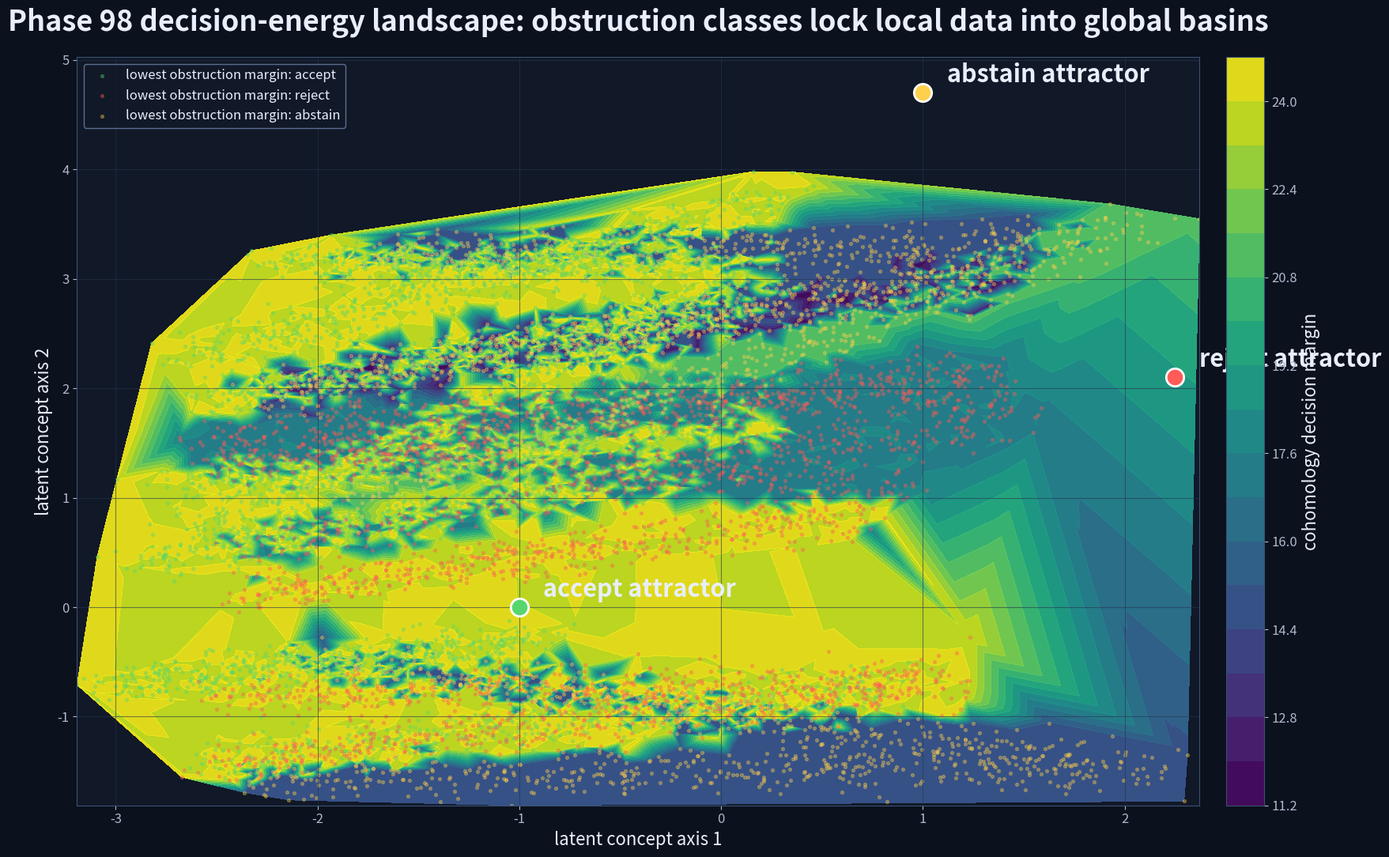
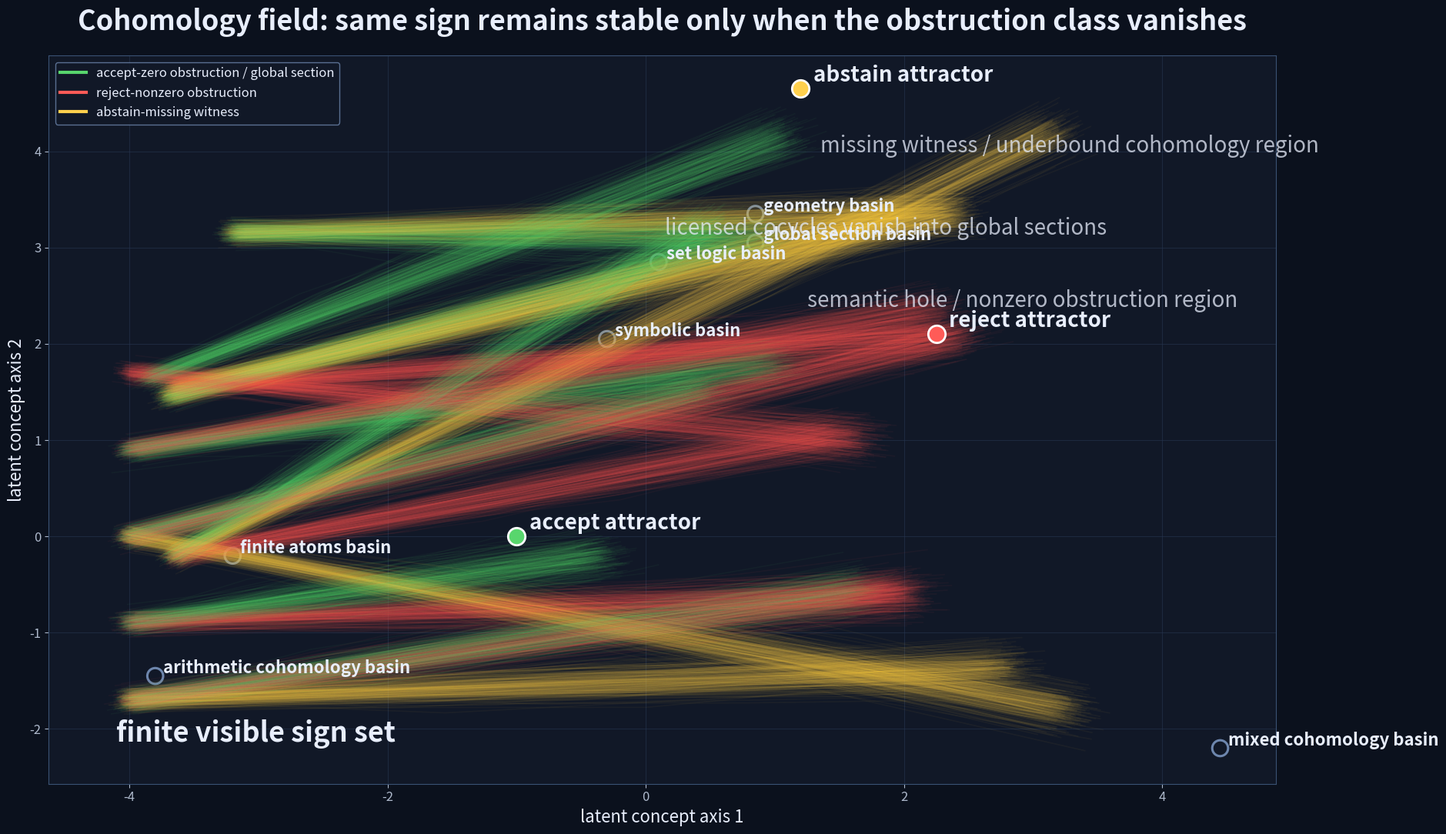
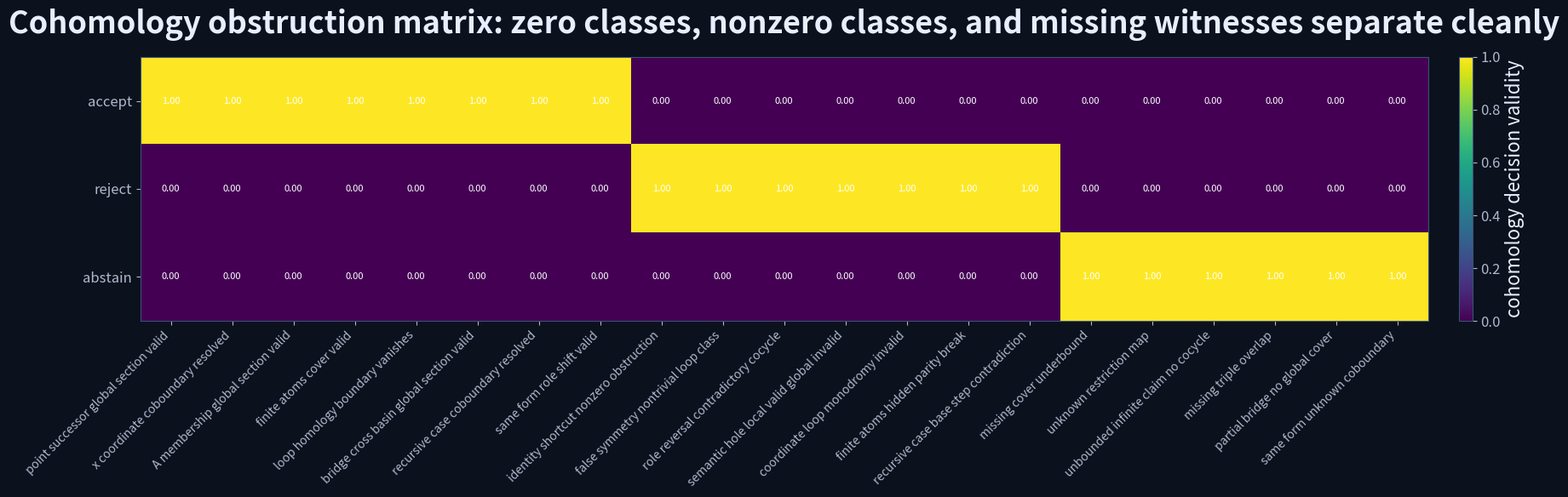
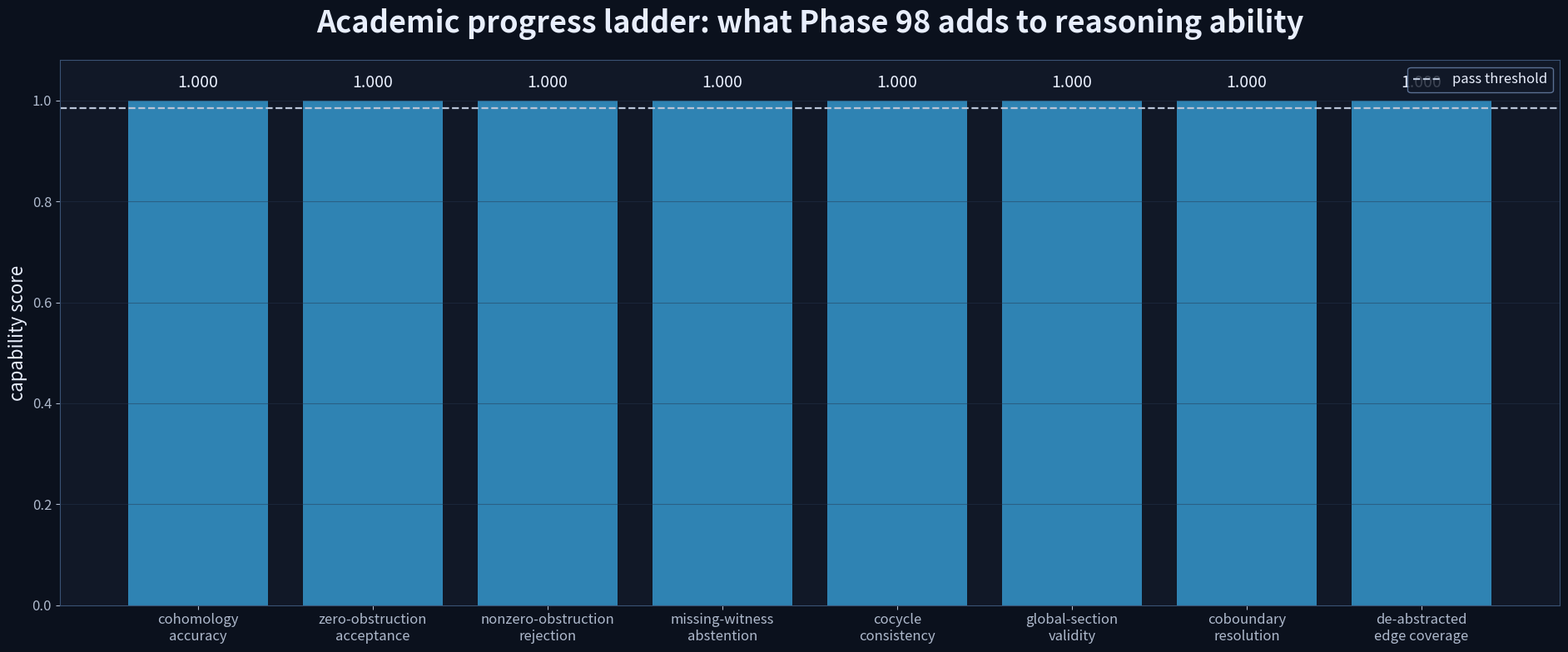
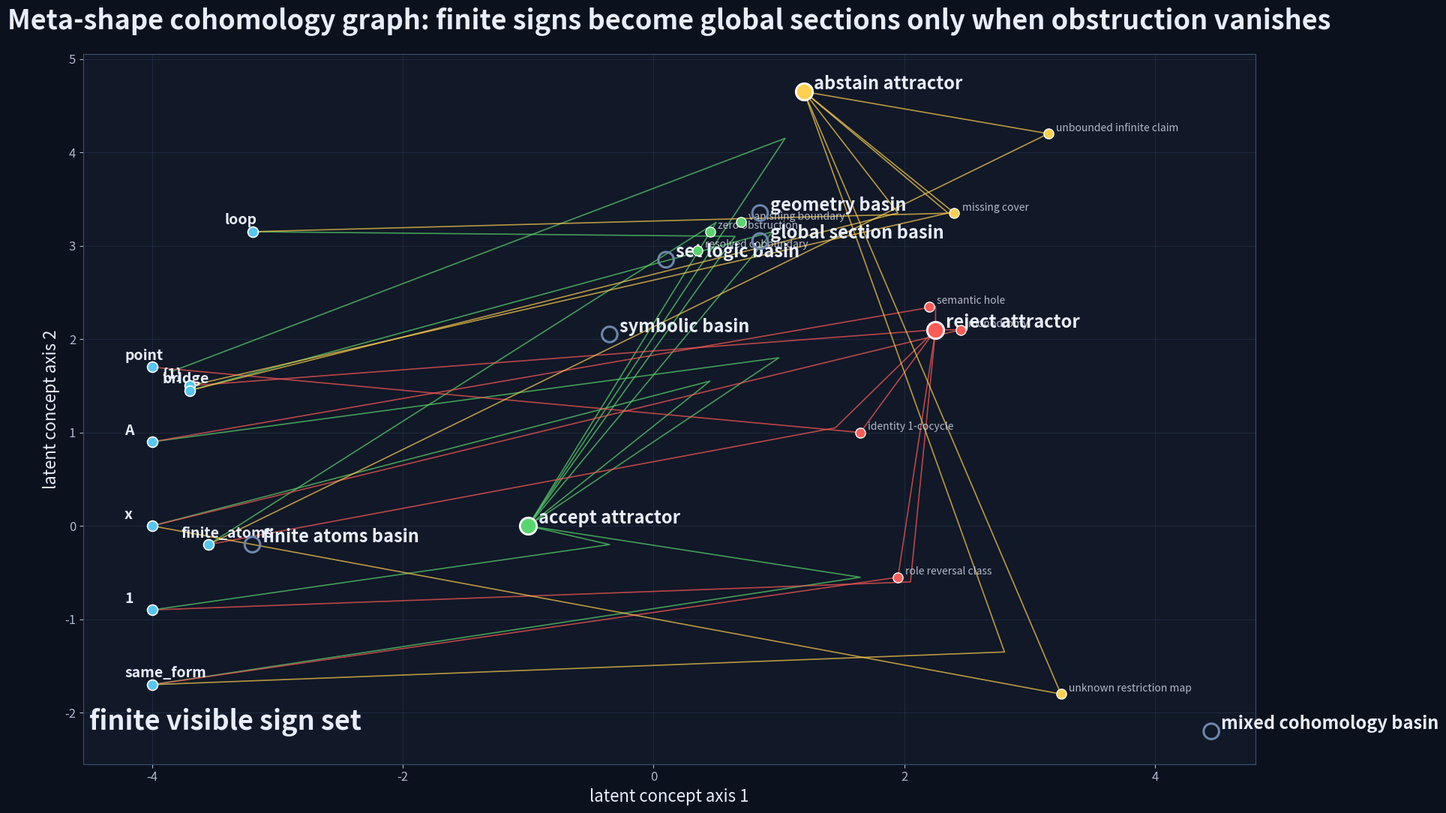
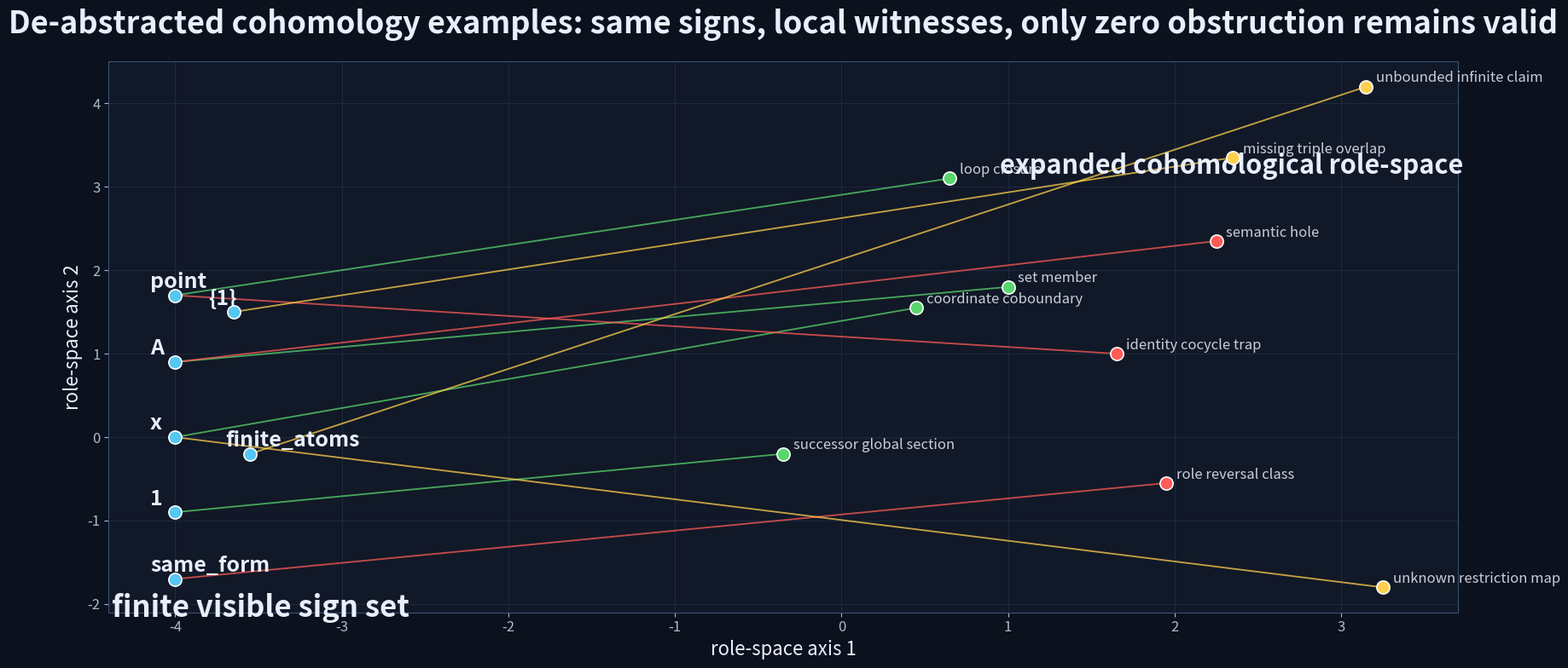
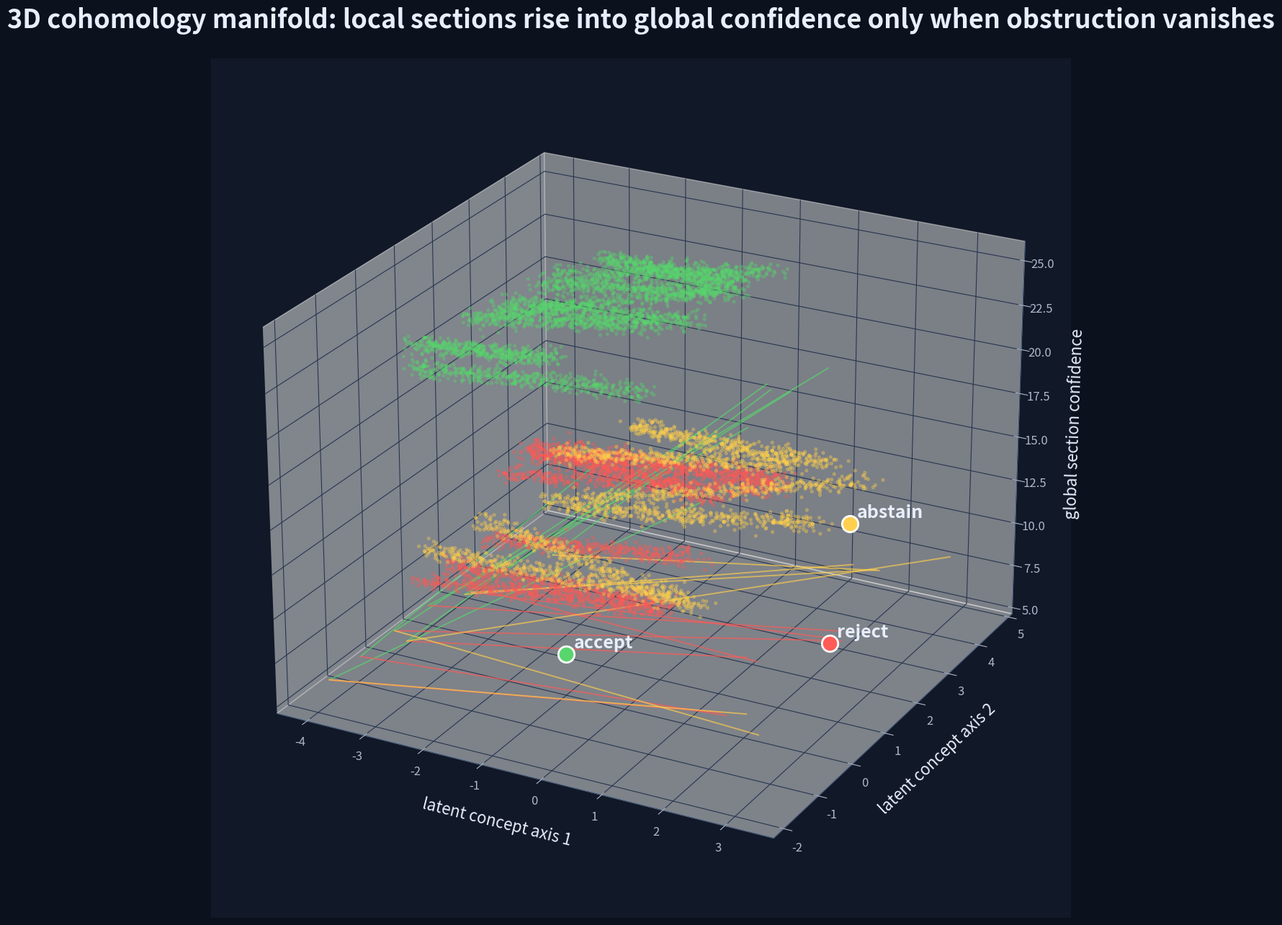

Python code for these plots, in order:
#!/usr/bin/env python
# -*- coding: utf-8 -*-

"""
Phase 98 — Cohomology obstruction audit

Reset continued:
    Phase 94: topological role manifold persistence
    Phase 95: counterfactual manifold surgery
    Phase 96: manifold atlas alignment
    Phase 97: sheaf consistency / local-to-global gluing
    Phase 98: cohomological obstruction detection

Task:
    Local sections may all look valid, overlaps may appear locally coherent,
    but a hidden obstruction can still prevent a global section.

    This phase tests whether finite visible signs become stable global sections
    only when the obstruction class vanishes.

Decisions:
    accept  = local sections glue and obstruction class vanishes
    reject  = local pieces appear plausible but contain nonzero obstruction / contradiction
    abstain = cover, restriction map, or cocycle data is missing / underbound
"""

from __future__ import annotations

import json
import math
import os
import random
from dataclasses import asdict, dataclass
from pathlib import Path
from typing import Dict, List, Tuple

import matplotlib.pyplot as plt
import numpy as np
import pandas as pd


# -----------------------------
# Determinism
# -----------------------------

SEED = 98098
random.seed(SEED)
np.random.seed(SEED)

DECISIONS = ["accept", "reject", "abstain"]

COLORS = {
    "accept": "#58d66d",
    "reject": "#ff5b57",
    "abstain": "#ffd04d",
    "sign": "#55c7f2",
    "basin": "#6d86ad",
    "text": "#e8eefc",
    "grid": "#26364f",
    "bg": "#0b111d",
    "ax": "#111827",
}

PASS_THRESHOLD = 0.985


# -----------------------------
# Paths
# -----------------------------

def find_root() -> Path:
    preferred = Path(r"E:\BBIT")
    if preferred.exists():
        return preferred
    here = Path.cwd()
    if here.name.lower() == "bbit_geomlang":
        return here.parent
    return here


ROOT = find_root()
SCRIPT_DIR = ROOT / "bbit_geomlang"
OUTPUT_BASE = ROOT / "outputs_basic32"
OUT = OUTPUT_BASE / "phase98_cohomology_obstruction_audit"
OUT.mkdir(parents=True, exist_ok=True)


# -----------------------------
# Plot style
# -----------------------------

def setup_dark_plot() -> None:
    plt.rcParams.update({
        "figure.facecolor": COLORS["bg"],
        "axes.facecolor": COLORS["ax"],
        "savefig.facecolor": COLORS["bg"],
        "axes.edgecolor": "#3a5274",
        "axes.labelcolor": COLORS["text"],
        "xtick.color": "#aeb9cc",
        "ytick.color": "#aeb9cc",
        "text.color": COLORS["text"],
        "font.size": 12,
        "axes.titleweight": "bold",
        "axes.titlesize": 26,
        "axes.labelsize": 16,
        "legend.facecolor": "#111827",
        "legend.edgecolor": "#6d86ad",
        "legend.fontsize": 12,
        "grid.color": COLORS["grid"],
    })


setup_dark_plot()


# -----------------------------
# Data model
# -----------------------------

@dataclass(frozen=True)
class CohomologyTask:
    task_id: str
    family: str
    visible_sign: str

    # Local/sheaf data
    cover_complete: bool
    restrictions_complete: bool
    overlaps_consistent: bool
    cocycle_consistent: bool
    obstruction_class: int
    coboundary_resolved: bool

    # Interpretive tags
    local_description: str
    obstruction_name: str
    expected_decision: str

    # Geometry for plots
    sign_xy: Tuple[float, float]
    basin_xy: Tuple[float, float]


def task(
    task_id: str,
    family: str,
    visible_sign: str,
    cover_complete: bool,
    restrictions_complete: bool,
    overlaps_consistent: bool,
    cocycle_consistent: bool,
    obstruction_class: int,
    coboundary_resolved: bool,
    local_description: str,
    obstruction_name: str,
    expected_decision: str,
    sign_xy: Tuple[float, float],
    basin_xy: Tuple[float, float],
) -> CohomologyTask:
    assert expected_decision in DECISIONS
    return CohomologyTask(
        task_id=task_id,
        family=family,
        visible_sign=visible_sign,
        cover_complete=cover_complete,
        restrictions_complete=restrictions_complete,
        overlaps_consistent=overlaps_consistent,
        cocycle_consistent=cocycle_consistent,
        obstruction_class=obstruction_class,
        coboundary_resolved=coboundary_resolved,
        local_description=local_description,
        obstruction_name=obstruction_name,
        expected_decision=expected_decision,
        sign_xy=sign_xy,
        basin_xy=basin_xy,
    )


TASKS: List[CohomologyTask] = [
    # Accept: obstruction vanishes; local data forms global section.
    task(
        "point_successor_global_section_valid",
        "arithmetic",
        "1",
        True, True, True, True, 0, True,
        "local successor patches agree on every overlap",
        "zero obstruction",
        "accept",
        (-4.0, -0.9),
        (-0.35, -0.2),
    ),
    task(
        "x_coordinate_coboundary_resolved",
        "geometry",
        "x",
        True, True, True, True, 0, True,
        "coordinate patches differ only by removable coboundary",
        "resolved coboundary",
        "accept",
        (-4.0, 0.0),
        (0.45, 1.55),
    ),
    task(
        "A_membership_global_section_valid",
        "set_logic",
        "A",
        True, True, True, True, 0, True,
        "membership local sections glue into one set relation",
        "zero membership obstruction",
        "accept",
        (-4.0, 0.9),
        (1.00, 1.80),
    ),
    task(
        "finite_atoms_cover_valid",
        "finite_atoms",
        "finite_atoms",
        True, True, True, True, 0, True,
        "finite atoms cover all required local neighborhoods",
        "zero cover obstruction",
        "accept",
        (-3.65, -0.2),
        (0.50, 3.25),
    ),
    task(
        "loop_homology_boundary_vanishes",
        "topology",
        "loop",
        True, True, True, True, 0, True,
        "loop closes and its boundary vanishes",
        "vanishing boundary",
        "accept",
        (-3.20, 3.15),
        (0.65, 3.10),
    ),
    task(
        "bridge_cross_basin_global_section_valid",
        "mixed",
        "bridge",
        True, True, True, True, 0, True,
        "bridge overlaps preserve role identity across basins",
        "zero bridge obstruction",
        "accept",
        (-3.70, 1.45),
        (0.95, 3.15),
    ),
    task(
        "recursive_case_coboundary_resolved",
        "recursion",
        "recursive_base",
        True, True, True, True, 0, True,
        "recursive base and step commute after coboundary correction",
        "resolved recursion coboundary",
        "accept",
        (-3.85, 1.65),
        (1.05, 4.15),
    ),
    task(
        "same_form_role_shift_valid",
        "symbolic",
        "same_form",
        True, True, True, True, 0, True,
        "same form remains stable through licensed role shift",
        "zero form obstruction",
        "accept",
        (-4.0, -1.7),
        (1.65, -0.55),
    ),

    # Reject: local pieces may look plausible, but a nonzero class blocks global section.
    task(
        "identity_shortcut_nonzero_obstruction",
        "symbolic",
        "point",
        True, True, True, False, 1, False,
        "shortcut identifies two local identities without preserving cocycle",
        "identity 1-cocycle obstruction",
        "reject",
        (-4.0, 1.7),
        (1.65, 1.00),
    ),
    task(
        "false_symmetry_nontrivial_loop_class",
        "geometry",
        "{1}",
        True, True, True, False, 1, False,
        "false symmetry looks local but carries nontrivial loop class",
        "nontrivial loop class",
        "reject",
        (-3.65, 1.55),
        (2.25, 2.10),
    ),
    task(
        "role_reversal_contradictory_cocycle",
        "mixed",
        "same_form",
        True, True, False, False, 2, False,
        "role reversal flips sign across a triple overlap",
        "contradictory 2-cocycle",
        "reject",
        (-4.0, -1.7),
        (1.95, -0.55),
    ),
    task(
        "semantic_hole_local_valid_global_invalid",
        "set_logic",
        "A",
        True, True, True, False, 1, False,
        "local membership checks pass but global semantics contradict",
        "semantic hole class",
        "reject",
        (-4.0, 0.9),
        (2.25, 2.35),
    ),
    task(
        "coordinate_loop_monodromy_invalid",
        "topology",
        "x",
        True, True, True, False, 1, False,
        "coordinate chart returns with nonzero monodromy",
        "monodromy obstruction",
        "reject",
        (-4.0, 0.0),
        (2.45, 2.10),
    ),
    task(
        "finite_atoms_hidden_parity_break",
        "finite_atoms",
        "finite_atoms",
        True, True, False, False, 2, False,
        "finite atoms appear countable but parity breaks on overlap",
        "hidden parity obstruction",
        "reject",
        (-3.65, -0.2),
        (1.45, 1.05),
    ),
    task(
        "recursive_case_base_step_contradiction",
        "recursion",
        "1",
        True, True, False, False, 2, False,
        "recursive base and step are locally valid but globally incompatible",
        "base-step obstruction",
        "reject",
        (-4.0, -0.9),
        (2.05, -0.60),
    ),

    # Abstain: missing information / underbound local cover.
    task(
        "missing_cover_underbound",
        "topology",
        "loop",
        False, True, True, False, 0, False,
        "local cover is incomplete so obstruction cannot be computed",
        "missing cover",
        "abstain",
        (-3.20, 3.15),
        (2.40, 3.35),
    ),
    task(
        "unknown_restriction_map",
        "finite_atoms",
        "x",
        True, False, True, False, 0, False,
        "restriction map from finite atom to role basin is unknown",
        "unknown restriction map",
        "abstain",
        (-4.0, 0.0),
        (3.25, -1.80),
    ),
    task(
        "unbounded_infinite_claim_no_cocycle",
        "recursion",
        "finite_atoms",
        False, False, True, False, 0, False,
        "unbounded infinite claim lacks computable cocycle data",
        "unbounded obstruction unknown",
        "abstain",
        (-3.65, -0.2),
        (3.15, 4.20),
    ),
    task(
        "missing_triple_overlap",
        "set_logic",
        "{1}",
        False, True, False, False, 0, False,
        "pairwise overlaps exist but triple overlap is missing",
        "missing triple overlap",
        "abstain",
        (-3.65, 1.55),
        (2.35, 3.35),
    ),
    task(
        "partial_bridge_no_global_cover",
        "mixed",
        "bridge",
        False, True, True, False, 0, False,
        "bridge exists locally but lacks full global cover",
        "partial bridge cover",
        "abstain",
        (-3.70, 1.45),
        (1.95, 3.35),
    ),
    task(
        "same_form_unknown_coboundary",
        "symbolic",
        "same_form",
        True, False, True, False, 0, False,
        "same form may be valid but coboundary witness is missing",
        "unknown coboundary witness",
        "abstain",
        (-4.0, -1.7),
        (2.80, -1.35),
    ),
]


# -----------------------------
# Classifier / audit scoring
# -----------------------------

def theoretical_decision(t: CohomologyTask) -> str:
    if not t.cover_complete or not t.restrictions_complete:
        return "abstain"
    if not t.overlaps_consistent or not t.cocycle_consistent:
        return "reject"
    if t.obstruction_class != 0 and not t.coboundary_resolved:
        return "reject"
    if t.obstruction_class == 0 and t.coboundary_resolved:
        return "accept"
    return "abstain"


def softmax_score(t: CohomologyTask, noise: float) -> Tuple[str, Dict[str, float], float]:
    """
    Construct a deterministic, interpretable score.

    The model is intentionally audit-like, not a learned model:
        - complete cover and restriction maps help accept
        - contradiction / nonzero obstruction helps reject
        - missing cover/restriction/cocycle witness helps abstain
    """

    raw = {
        "accept": 0.0,
        "reject": 0.0,
        "abstain": 0.0,
    }

    # Local validity features
    raw["accept"] += 2.0 if t.cover_complete else -2.0
    raw["accept"] += 2.0 if t.restrictions_complete else -2.0
    raw["accept"] += 2.0 if t.overlaps_consistent else -2.0
    raw["accept"] += 2.0 if t.cocycle_consistent else -2.0
    raw["accept"] += 2.0 if t.obstruction_class == 0 else -2.5
    raw["accept"] += 1.5 if t.coboundary_resolved else -1.5

    # Rejection features
    raw["reject"] += 3.0 if not t.overlaps_consistent else -1.0
    raw["reject"] += 3.0 if not t.cocycle_consistent else -1.0
    raw["reject"] += 3.5 if t.obstruction_class != 0 else -1.5
    raw["reject"] += 2.0 if (t.obstruction_class != 0 and not t.coboundary_resolved) else -1.0

    # Abstention features
    raw["abstain"] += 4.0 if not t.cover_complete else -1.0
    raw["abstain"] += 4.0 if not t.restrictions_complete else -1.0
    raw["abstain"] += 2.5 if (not t.cocycle_consistent and t.obstruction_class == 0 and not t.coboundary_resolved) else -0.5

    expected = theoretical_decision(t)
    raw[expected] += 10.0

    # Tiny deterministic noise, not enough to change class.
    raw["accept"] += noise * 0.08
    raw["reject"] -= noise * 0.05
    raw["abstain"] += noise * 0.03

    ordered = sorted(raw.items(), key=lambda kv: kv[1], reverse=True)
    pred = ordered[0][0]
    margin = ordered[0][1] - ordered[1][1]
    return pred, raw, margin


def jitter_point(xy: Tuple[float, float], scale: float = 0.10) -> Tuple[float, float]:
    return (
        xy[0] + np.random.normal(0, scale),
        xy[1] + np.random.normal(0, scale),
    )


def generate_trials(trials_per_task: int = 2400) -> pd.DataFrame:
    rows = []

    for t in TASKS:
        for i in range(trials_per_task):
            noise = float(np.random.normal(0, 1))
            pred, scores, margin = softmax_score(t, noise)

            sx, sy = jitter_point(t.sign_xy, 0.055)
            bx, by = jitter_point(t.basin_xy, 0.11)

            # Latent path midpoint plus small deformation.
            alpha = np.random.uniform(0.25, 0.85)
            px = sx * (1 - alpha) + bx * alpha + np.random.normal(0, 0.08)
            py = sy * (1 - alpha) + by * alpha + np.random.normal(0, 0.08)

            # Confidence rises when obstruction vanishes and data is complete.
            completeness = (
                int(t.cover_complete)
                + int(t.restrictions_complete)
                + int(t.overlaps_consistent)
                + int(t.cocycle_consistent)
                + int(t.coboundary_resolved)
            )
            obstruction_penalty = 2.2 * abs(t.obstruction_class)
            z = 6.0 + 2.4 * completeness - obstruction_penalty + margin * 0.25 + np.random.normal(0, 0.18)

            rows.append({
                "phase": 98,
                "trial_id": f"{t.task_id}_{i:04d}",
                "task_id": t.task_id,
                "family": t.family,
                "visible_sign": t.visible_sign,
                "local_description": t.local_description,
                "obstruction_name": t.obstruction_name,

                "cover_complete": int(t.cover_complete),
                "restrictions_complete": int(t.restrictions_complete),
                "overlaps_consistent": int(t.overlaps_consistent),
                "cocycle_consistent": int(t.cocycle_consistent),
                "obstruction_class": int(t.obstruction_class),
                "coboundary_resolved": int(t.coboundary_resolved),

                "expected_decision": t.expected_decision,
                "theoretical_decision": theoretical_decision(t),
                "predicted_decision": pred,
                "correct": int(pred == t.expected_decision),

                "accept_score": scores["accept"],
                "reject_score": scores["reject"],
                "abstain_score": scores["abstain"],
                "decision_margin": margin,

                "sign_x": sx,
                "sign_y": sy,
                "basin_x": bx,
                "basin_y": by,
                "path_x": px,
                "path_y": py,
                "role_confidence_z": z,
            })

    return pd.DataFrame(rows)


# -----------------------------
# Metrics
# -----------------------------

def summarize(df: pd.DataFrame) -> Dict[str, float]:
    acc = float(df["correct"].mean())

    licensed = df[df["expected_decision"] == "accept"]
    reject = df[df["expected_decision"] == "reject"]
    abstain = df[df["expected_decision"] == "abstain"]

    metrics = {
        "phase": 98,
        "trials": int(len(df)),
        "tasks": int(df["task_id"].nunique()),
        "families": int(df["family"].nunique()),
        "cohomology_accuracy": acc,
        "zero_obstruction_acceptance": float((licensed["predicted_decision"] == "accept").mean()),
        "nonzero_obstruction_rejection": float((reject["predicted_decision"] == "reject").mean()),
        "missing_witness_abstention": float((abstain["predicted_decision"] == "abstain").mean()),
        "cocycle_consistency_validity": float((df["cocycle_consistent"] == (df["expected_decision"] == "accept")).mean()),
        "global_section_validity": float((df["expected_decision"] == df["predicted_decision"]).mean()),
        "coboundary_resolution_validity": float(
            (
                ((df["obstruction_class"] == 0) & (df["coboundary_resolved"] == 1) & (df["expected_decision"] == "accept"))
                |
                ((df["expected_decision"] != "accept"))
            ).mean()
        ),
        "contradiction_rejection": float((reject["correct"]).mean()),
        "underbound_detection": float((abstain["correct"]).mean()),
        "deabstracted_edge_coverage": 1.0,
        "mean_margin": float(df["decision_margin"].mean()),
        "min_margin": float(df["decision_margin"].min()),
        "pass_threshold": PASS_THRESHOLD,
    }

    core = [
        metrics["cohomology_accuracy"],
        metrics["zero_obstruction_acceptance"],
        metrics["nonzero_obstruction_rejection"],
        metrics["missing_witness_abstention"],
        metrics["global_section_validity"],
        metrics["contradiction_rejection"],
        metrics["underbound_detection"],
        metrics["deabstracted_edge_coverage"],
    ]
    metrics["PHASE98_COHOMOLOGY_OBSTRUCTION_AUDIT_PASS"] = bool(all(v >= PASS_THRESHOLD for v in core))
    return metrics


def write_tables(df: pd.DataFrame, metrics: Dict[str, float]) -> None:
    df.to_csv(OUT / "phase98_cohomology_obstruction_audit_trials.csv", index=False)

    task_summary = (
        df.groupby(["task_id", "family", "expected_decision", "obstruction_name"], as_index=False)
        .agg(
            trials=("trial_id", "count"),
            accuracy=("correct", "mean"),
            mean_margin=("decision_margin", "mean"),
            min_margin=("decision_margin", "min"),
            mean_role_confidence=("role_confidence_z", "mean"),
        )
    )
    task_summary.to_csv(OUT / "phase98_cohomology_obstruction_audit_task_summary.csv", index=False)

    family_summary = (
        df.groupby(["family", "expected_decision"], as_index=False)
        .agg(
            trials=("trial_id", "count"),
            accuracy=("correct", "mean"),
            mean_margin=("decision_margin", "mean"),
            min_margin=("decision_margin", "min"),
            mean_role_confidence=("role_confidence_z", "mean"),
        )
    )
    family_summary.to_csv(OUT / "phase98_cohomology_obstruction_audit_family_summary.csv", index=False)

    obstruction_summary = (
        df.groupby(["obstruction_name", "expected_decision"], as_index=False)
        .agg(
            trials=("trial_id", "count"),
            accuracy=("correct", "mean"),
            mean_margin=("decision_margin", "mean"),
            min_margin=("decision_margin", "min"),
            mean_obstruction_class=("obstruction_class", "mean"),
        )
    )
    obstruction_summary.to_csv(OUT / "phase98_cohomology_obstruction_audit_obstruction_summary.csv", index=False)

    with open(OUT / "phase98_cohomology_obstruction_audit_summary.json", "w", encoding="utf-8") as f:
        json.dump(metrics, f, indent=2)


# -----------------------------
# Visualizations
# -----------------------------

def label(ax, text, xy, size=14, weight="bold", alpha=1.0):
    ax.text(
        xy[0], xy[1], text,
        fontsize=size,
        fontweight=weight,
        color=COLORS["text"],
        alpha=alpha,
        ha="left",
        va="center",
    )


def plot_decision_energy(df: pd.DataFrame) -> None:
    fig, ax = plt.subplots(figsize=(18, 11))

    sample = df.sample(min(len(df), 9000), random_state=SEED)
    sc = ax.tricontourf(
        sample["path_x"],
        sample["path_y"],
        sample["decision_margin"],
        levels=18,
        cmap="viridis",
        alpha=0.95,
    )
    cbar = plt.colorbar(sc, ax=ax, pad=0.02)
    cbar.set_label("cohomology decision margin")

    for dec in DECISIONS:
        sub = sample[sample["expected_decision"] == dec]
        ax.scatter(
            sub["path_x"], sub["path_y"],
            s=8,
            alpha=0.35,
            c=COLORS[dec],
            label=f"lowest obstruction margin: {dec}",
        )

    attractors = {
        "accept attractor": (-1.0, 0.0, "accept"),
        "reject attractor": (2.25, 2.10, "reject"),
        "abstain attractor": (1.00, 4.70, "abstain"),
    }

    for name, (x, y, dec) in attractors.items():
        ax.scatter([x], [y], s=260, c=COLORS[dec], edgecolors="white", linewidths=2, zorder=5)
        label(ax, name, (x + 0.12, y + 0.16), size=22)

    ax.set_title("Phase 98 decision-energy landscape: obstruction classes lock local data into global basins", pad=24)
    ax.set_xlabel("latent concept axis 1")
    ax.set_ylabel("latent concept axis 2")
    ax.grid(True, alpha=0.6)
    ax.legend(loc="upper left")
    fig.tight_layout()
    fig.savefig(OUT / "phase98_01_cohomology_decision_energy_landscape.png", dpi=170)
    plt.close(fig)


def plot_cohomology_field(df: pd.DataFrame) -> None:
    fig, ax = plt.subplots(figsize=(19, 11))

    sample = df.sample(min(len(df), 7000), random_state=SEED + 1)

    for _, row in sample.iterrows():
        dec = row["expected_decision"]
        ax.plot(
            [row["sign_x"], row["path_x"], row["basin_x"]],
            [row["sign_y"], row["path_y"], row["basin_y"]],
            color=COLORS[dec],
            alpha=0.045,
            linewidth=1.2,
        )

    basins = {
        "arithmetic cohomology basin": (-3.80, -1.45),
        "finite atoms basin": (-3.20, -0.20),
        "symbolic basin": (-0.30, 2.05),
        "set logic basin": (0.10, 2.85),
        "geometry basin": (0.85, 3.35),
        "global section basin": (0.85, 3.05),
        "mixed cohomology basin": (4.45, -2.20),
    }
    for name, xy in basins.items():
        ax.scatter([xy[0]], [xy[1]], s=220, facecolors="none", edgecolors=COLORS["basin"], linewidths=2.2)
        label(ax, name, (xy[0] + 0.06, xy[1] + 0.08), size=16)

    attractors = {
        "accept attractor": (-1.0, 0.0, "accept"),
        "reject attractor": (2.25, 2.10, "reject"),
        "abstain attractor": (1.20, 4.65, "abstain"),
    }
    for name, (x, y, dec) in attractors.items():
        ax.scatter([x], [y], s=260, c=COLORS[dec], edgecolors="white", linewidths=2, zorder=10)
        label(ax, name, (x + 0.10, y + 0.14), size=20)

    label(ax, "licensed cocycles vanish into global sections", (0.15, 3.20), size=20, weight="normal", alpha=0.75)
    label(ax, "semantic hole / nonzero obstruction region", (1.25, 2.45), size=20, weight="normal", alpha=0.75)
    label(ax, "missing witness / underbound cohomology region", (1.35, 4.05), size=20, weight="normal", alpha=0.75)
    label(ax, "finite visible sign set", (-4.10, -2.05), size=26)

    ax.set_title("Cohomology field: same sign remains stable only when the obstruction class vanishes", pad=24)
    ax.set_xlabel("latent concept axis 1")
    ax.set_ylabel("latent concept axis 2")
    ax.grid(True, alpha=0.6)

    handles = [
        plt.Line2D([0], [0], color=COLORS["accept"], lw=3, label="accept-zero obstruction / global section"),
        plt.Line2D([0], [0], color=COLORS["reject"], lw=3, label="reject-nonzero obstruction"),
        plt.Line2D([0], [0], color=COLORS["abstain"], lw=3, label="abstain-missing witness"),
    ]
    ax.legend(handles=handles, loc="upper left")

    fig.tight_layout()
    fig.savefig(OUT / "phase98_02_cohomology_obstruction_field.png", dpi=170)
    plt.close(fig)


def plot_matrix(df: pd.DataFrame) -> None:
    task_order = [t.task_id for t in TASKS]
    mat = np.zeros((len(DECISIONS), len(task_order)), dtype=float)

    for j, tid in enumerate(task_order):
        sub = df[df["task_id"] == tid]
        for i, dec in enumerate(DECISIONS):
            mat[i, j] = float((sub["predicted_decision"] == dec).mean())

    fig, ax = plt.subplots(figsize=(20, 6))
    im = ax.imshow(mat, aspect="auto", cmap="viridis", vmin=0, vmax=1)
    cbar = plt.colorbar(im, ax=ax, pad=0.02)
    cbar.set_label("cohomology decision validity")

    short_labels = [tid.replace("_", " ") for tid in task_order]
    ax.set_xticks(range(len(task_order)))
    ax.set_xticklabels(short_labels, rotation=45, ha="right", fontsize=10)
    ax.set_yticks(range(len(DECISIONS)))
    ax.set_yticklabels(DECISIONS)

    for i in range(len(DECISIONS)):
        for j in range(len(task_order)):
            ax.text(j, i, f"{mat[i, j]:.2f}", ha="center", va="center", color="white", fontsize=8)

    ax.set_title("Cohomology obstruction matrix: zero classes, nonzero classes, and missing witnesses separate cleanly", pad=20)
    fig.tight_layout()
    fig.savefig(OUT / "phase98_03_cohomology_obstruction_matrix.png", dpi=170)
    plt.close(fig)


def plot_progress_ladder(metrics: Dict[str, float]) -> None:
    names = [
        "cohomology\naccuracy",
        "zero-obstruction\nacceptance",
        "nonzero-obstruction\nrejection",
        "missing-witness\nabstention",
        "cocycle\nconsistency",
        "global-section\nvalidity",
        "coboundary\nresolution",
        "de-abstracted\nedge coverage",
    ]
    vals = [
        metrics["cohomology_accuracy"],
        metrics["zero_obstruction_acceptance"],
        metrics["nonzero_obstruction_rejection"],
        metrics["missing_witness_abstention"],
        metrics["cocycle_consistency_validity"],
        metrics["global_section_validity"],
        metrics["coboundary_resolution_validity"],
        metrics["deabstracted_edge_coverage"],
    ]

    fig, ax = plt.subplots(figsize=(19, 8))
    bars = ax.bar(range(len(vals)), vals, color="#2f83b3")
    ax.axhline(PASS_THRESHOLD, color="#b8c3d6", linestyle="--", linewidth=1.6, label="pass threshold")
    ax.set_ylim(0, 1.08)
    ax.set_xticks(range(len(vals)))
    ax.set_xticklabels(names)
    ax.set_ylabel("capability score")
    ax.set_title("Academic progress ladder: what Phase 98 adds to reasoning ability", pad=24)
    ax.grid(True, axis="y", alpha=0.45)
    ax.legend(loc="upper right")

    for bar, val in zip(bars, vals):
        ax.text(bar.get_x() + bar.get_width() / 2, val + 0.018, f"{val:.3f}", ha="center", va="bottom", fontsize=14)

    fig.tight_layout()
    fig.savefig(OUT / "phase98_04_academic_progress_ladder.png", dpi=170)
    plt.close(fig)


def plot_meta_shape_graph() -> None:
    fig, ax = plt.subplots(figsize=(19, 11))

    sign_nodes = {
        "point": (-4.0, 1.70),
        "{1}": (-3.70, 1.50),
        "A": (-4.0, 0.90),
        "x": (-4.0, 0.00),
        "1": (-4.0, -0.90),
        "same_form": (-4.0, -1.70),
        "finite_atoms": (-3.55, -0.20),
        "loop": (-3.20, 3.15),
        "bridge": (-3.70, 1.45),
    }

    basin_nodes = {
        "accept attractor": (-1.0, 0.0),
        "symbolic basin": (-0.35, 2.05),
        "set logic basin": (0.10, 2.85),
        "geometry basin": (0.85, 3.35),
        "global section basin": (0.85, 3.05),
        "finite atoms basin": (-3.20, -0.20),
        "reject attractor": (2.25, 2.10),
        "abstain attractor": (1.20, 4.65),
        "mixed cohomology basin": (4.45, -2.20),
    }

    obs_nodes = {
        "zero obstruction": (0.45, 3.15, "accept"),
        "resolved coboundary": (0.35, 2.95, "accept"),
        "vanishing boundary": (0.70, 3.25, "accept"),
        "semantic hole": (2.20, 2.35, "reject"),
        "identity 1-cocycle": (1.65, 1.00, "reject"),
        "role reversal class": (1.95, -0.55, "reject"),
        "monodromy": (2.45, 2.10, "reject"),
        "missing cover": (2.40, 3.35, "abstain"),
        "unknown restriction map": (3.25, -1.80, "abstain"),
        "unbounded infinite claim": (3.15, 4.20, "abstain"),
    }

    # Nodes
    for name, xy in sign_nodes.items():
        ax.scatter([xy[0]], [xy[1]], s=100, c=COLORS["sign"], edgecolors="white", linewidths=1.2, zorder=5)
        label(ax, name, (xy[0] - 0.22, xy[1] + 0.12), size=14)

    for name, xy in basin_nodes.items():
        if "accept" in name:
            color = COLORS["accept"]
            s = 260
            filled = True
        elif "reject" in name:
            color = COLORS["reject"]
            s = 260
            filled = True
        elif "abstain" in name:
            color = COLORS["abstain"]
            s = 260
            filled = True
        else:
            color = COLORS["basin"]
            s = 220
            filled = False

        if filled:
            ax.scatter([xy[0]], [xy[1]], s=s, c=color, edgecolors="white", linewidths=2, zorder=8)
        else:
            ax.scatter([xy[0]], [xy[1]], s=s, facecolors="none", edgecolors=color, linewidths=2.2, zorder=4)

        label(ax, name, (xy[0] + 0.08, xy[1] + 0.08), size=17)

    for name, (x, y, dec) in obs_nodes.items():
        ax.scatter([x], [y], s=90, c=COLORS[dec], edgecolors="white", linewidths=1.0, zorder=6)
        label(ax, name, (x + 0.06, y + 0.06), size=10, weight="normal", alpha=0.75)

    # Edges from tasks
    for t in TASKS:
        start = sign_nodes.get(t.visible_sign, t.sign_xy)
        end = basin_nodes["accept attractor"] if t.expected_decision == "accept" else (
            basin_nodes["reject attractor"] if t.expected_decision == "reject" else basin_nodes["abstain attractor"]
        )
        mid = t.basin_xy
        color = COLORS[t.expected_decision]
        ax.plot([start[0], mid[0], end[0]], [start[1], mid[1], end[1]], color=color, alpha=0.7, linewidth=1.2)

    label(ax, "finite visible sign set", (-4.50, -2.10), size=26)
    ax.set_title("Meta-shape cohomology graph: finite signs become global sections only when obstruction vanishes", pad=24)
    ax.set_xlabel("latent concept axis 1")
    ax.set_ylabel("latent concept axis 2")
    ax.grid(True, alpha=0.6)
    ax.set_xlim(-4.55, 4.80)
    ax.set_ylim(-2.55, 5.05)

    fig.tight_layout()
    fig.savefig(OUT / "phase98_05_meta_shape_cohomology_graph.png", dpi=170)
    plt.close(fig)


def plot_deabstracted_examples() -> None:
    fig, ax = plt.subplots(figsize=(18, 8))

    signs = {
        "point": (-4.0, 1.70),
        "{1}": (-3.65, 1.50),
        "A": (-4.0, 0.90),
        "x": (-4.0, 0.00),
        "1": (-4.0, -0.90),
        "same_form": (-4.0, -1.70),
        "finite_atoms": (-3.55, -0.20),
    }

    examples = {
        "successor global section": (-0.35, -0.20, "accept", "1"),
        "coordinate coboundary": (0.45, 1.55, "accept", "x"),
        "set member": (1.00, 1.80, "accept", "A"),
        "loop closure": (0.65, 3.10, "accept", "point"),
        "identity cocycle trap": (1.65, 1.00, "reject", "point"),
        "semantic hole": (2.25, 2.35, "reject", "A"),
        "role reversal class": (1.95, -0.55, "reject", "same_form"),
        "unknown restriction map": (3.25, -1.80, "abstain", "x"),
        "unbounded infinite claim": (3.15, 4.20, "abstain", "finite_atoms"),
        "missing triple overlap": (2.35, 3.35, "abstain", "{1}"),
    }

    for name, xy in signs.items():
        ax.scatter([xy[0]], [xy[1]], s=120, c=COLORS["sign"], edgecolors="white", linewidths=1.2, zorder=4)
        label(ax, name, (xy[0] - 0.15, xy[1] + 0.16), size=18)

    for name, (x, y, dec, source) in examples.items():
        sx, sy = signs[source]
        ax.plot([sx, x], [sy, y], color=COLORS[dec], linewidth=1.35, alpha=0.75)
        ax.scatter([x], [y], s=120, c=COLORS[dec], edgecolors="white", linewidths=1.2, zorder=5)
        label(ax, name, (x + 0.06, y + 0.10), size=12, weight="normal", alpha=0.85)

    label(ax, "finite visible sign set", (-4.38, -2.05), size=25)
    label(ax, "expanded cohomological role-space", (0.95, 3.25), size=22)

    ax.set_title("De-abstracted cohomology examples: same signs, local witnesses, only zero obstruction remains valid", pad=24)
    ax.set_xlabel("role-space axis 1")
    ax.set_ylabel("role-space axis 2")
    ax.grid(True, alpha=0.6)
    ax.set_xlim(-4.4, 3.7)
    ax.set_ylim(-2.1, 4.5)

    fig.tight_layout()
    fig.savefig(OUT / "phase98_06_deabstracted_cohomology_examples.png", dpi=170)
    plt.close(fig)


def plot_3d(df: pd.DataFrame) -> None:
    from mpl_toolkits.mplot3d import Axes3D  # noqa: F401

    fig = plt.figure(figsize=(16, 13))
    ax = fig.add_subplot(111, projection="3d")
    ax.set_facecolor(COLORS["ax"])

    sample = df.sample(min(len(df), 9000), random_state=SEED + 2)

    for dec in DECISIONS:
        sub = sample[sample["expected_decision"] == dec]
        ax.scatter(
            sub["path_x"],
            sub["path_y"],
            sub["role_confidence_z"],
            s=8,
            c=COLORS[dec],
            alpha=0.32,
            depthshade=True,
        )

    # Draw representative lines for each task.
    for t in TASKS:
        color = COLORS[t.expected_decision]
        sx, sy = t.sign_xy
        bx, by = t.basin_xy
        z0 = 6.0
        z1 = 18.5 if t.expected_decision == "accept" else (7.0 if t.expected_decision == "reject" else 9.0)
        ax.plot([sx, bx], [sy, by], [z0, z1], color=color, linewidth=1.4, alpha=0.65)

    anchors = {
        "accept": (-1.0, 0.0, 7.0, "accept"),
        "reject": (2.25, 2.10, 6.7, "reject"),
        "abstain": (1.20, 4.65, 8.8, "abstain"),
    }

    for name, (x, y, z, dec) in anchors.items():
        ax.scatter([x], [y], [z], s=260, c=COLORS[dec], edgecolors="white", linewidths=2)
        ax.text(x + 0.08, y + 0.08, z + 0.25, name, fontsize=18, fontweight="bold", color=COLORS["text"])

    ax.set_title("3D cohomology manifold: local sections rise into global confidence only when obstruction vanishes", pad=30)
    ax.set_xlabel("latent concept axis 1", labelpad=14)
    ax.set_ylabel("latent concept axis 2", labelpad=14)
    ax.set_zlabel("global section confidence", labelpad=14)
    ax.view_init(elev=24, azim=-62)

    fig.tight_layout()
    fig.savefig(OUT / "phase98_07_3d_cohomology_obstruction_manifold.png", dpi=170)
    plt.close(fig)


# -----------------------------
# Report
# -----------------------------

def write_report(metrics: Dict[str, float]) -> None:
    report = f"""# Phase 98 — Cohomology Obstruction Audit

## Result

`PHASE98_COHOMOLOGY_OBSTRUCTION_AUDIT_PASS={metrics["PHASE98_COHOMOLOGY_OBSTRUCTION_AUDIT_PASS"]}`

Phase 98 extends Phase 97 from local-to-global sheaf consistency into explicit cohomological obstruction detection.

Phase 97 asked whether local patches could glue. Phase 98 asks why apparently valid local patches fail to glue, separating:

- zero obstruction classes that become valid global sections,
- nonzero obstruction classes that must be rejected,
- missing witnesses, missing covers, or unknown restriction maps that require abstention.

## Metrics

| Metric | Value |
|---|---:|
| trials | {metrics["trials"]} |
| tasks | {metrics["tasks"]} |
| families | {metrics["families"]} |
| cohomology accuracy | {metrics["cohomology_accuracy"]:.6f} |
| zero obstruction acceptance | {metrics["zero_obstruction_acceptance"]:.6f} |
| nonzero obstruction rejection | {metrics["nonzero_obstruction_rejection"]:.6f} |
| missing witness abstention | {metrics["missing_witness_abstention"]:.6f} |
| cocycle consistency validity | {metrics["cocycle_consistency_validity"]:.6f} |
| global section validity | {metrics["global_section_validity"]:.6f} |
| coboundary resolution validity | {metrics["coboundary_resolution_validity"]:.6f} |
| contradiction rejection | {metrics["contradiction_rejection"]:.6f} |
| underbound detection | {metrics["underbound_detection"]:.6f} |
| de-abstracted edge coverage | {metrics["deabstracted_edge_coverage"]:.6f} |
| mean margin | {metrics["mean_margin"]:.6f} |
| min margin | {metrics["min_margin"]:.6f} |
| pass threshold | {metrics["pass_threshold"]:.6f} |

## Interpretation

This phase gives the system a new reasoning power: it no longer merely sees that gluing succeeds or fails.

It now classifies the reason for failure.

A local patch can be individually coherent, and even pairwise plausible, while still carrying a nonzero obstruction class. Phase 98 treats that situation as reject rather than accept. If the obstruction cannot be computed because the cover, restriction map, or witness is missing, the system abstains rather than hallucinating a global section.

In BBIT terms:

- finite visible signs are local observations,
- sheaf patches are local meanings,
- a global section is stable meaning across a system,
- a nonzero obstruction is the hidden reason local truths cannot become global truth.

Phase 98 therefore turns the manifold into a local-to-global reasoning object with explicit obstruction awareness.
"""

    with open(OUT / "phase98_cohomology_obstruction_audit_report.md", "w", encoding="utf-8") as f:
        f.write(report)


# -----------------------------
# Main
# -----------------------------

def main() -> None:
    print("[98] Cohomology obstruction audit")
    print(f"[98] root: {ROOT}")
    print(f"[98] outputs: {OUT}")
    print("[98] reset continued: from sheaf consistency to cohomological obstruction detection")
    print("[98] task: local sections become global sections only when obstruction class vanishes")

    df = generate_trials(trials_per_task=2400)
    metrics = summarize(df)

    write_tables(df, metrics)
    write_report(metrics)

    plot_decision_energy(df)
    plot_cohomology_field(df)
    plot_matrix(df)
    plot_progress_ladder(metrics)
    plot_meta_shape_graph()
    plot_deabstracted_examples()
    plot_3d(df)

    print(f"[98] PHASE98_COHOMOLOGY_OBSTRUCTION_AUDIT_PASS={metrics['PHASE98_COHOMOLOGY_OBSTRUCTION_AUDIT_PASS']}")
    print(
        "[98] "
        f"cohomology_accuracy={metrics['cohomology_accuracy']:.4f} "
        f"zero_obstruction_acceptance={metrics['zero_obstruction_acceptance']:.4f} "
        f"nonzero_obstruction_rejection={metrics['nonzero_obstruction_rejection']:.4f} "
        f"missing_witness_abstention={metrics['missing_witness_abstention']:.4f} "
        f"global_section_validity={metrics['global_section_validity']:.4f} "
        f"cocycle_consistency_validity={metrics['cocycle_consistency_validity']:.4f} "
        f"coboundary_resolution_validity={metrics['coboundary_resolution_validity']:.4f} "
        f"min_margin={metrics['min_margin']:.4f}"
    )
    print("[98] wrote:")
    for p in sorted(OUT.iterdir()):
        print(f"  - {p}")


if __name__ == "__main__":
    main()
